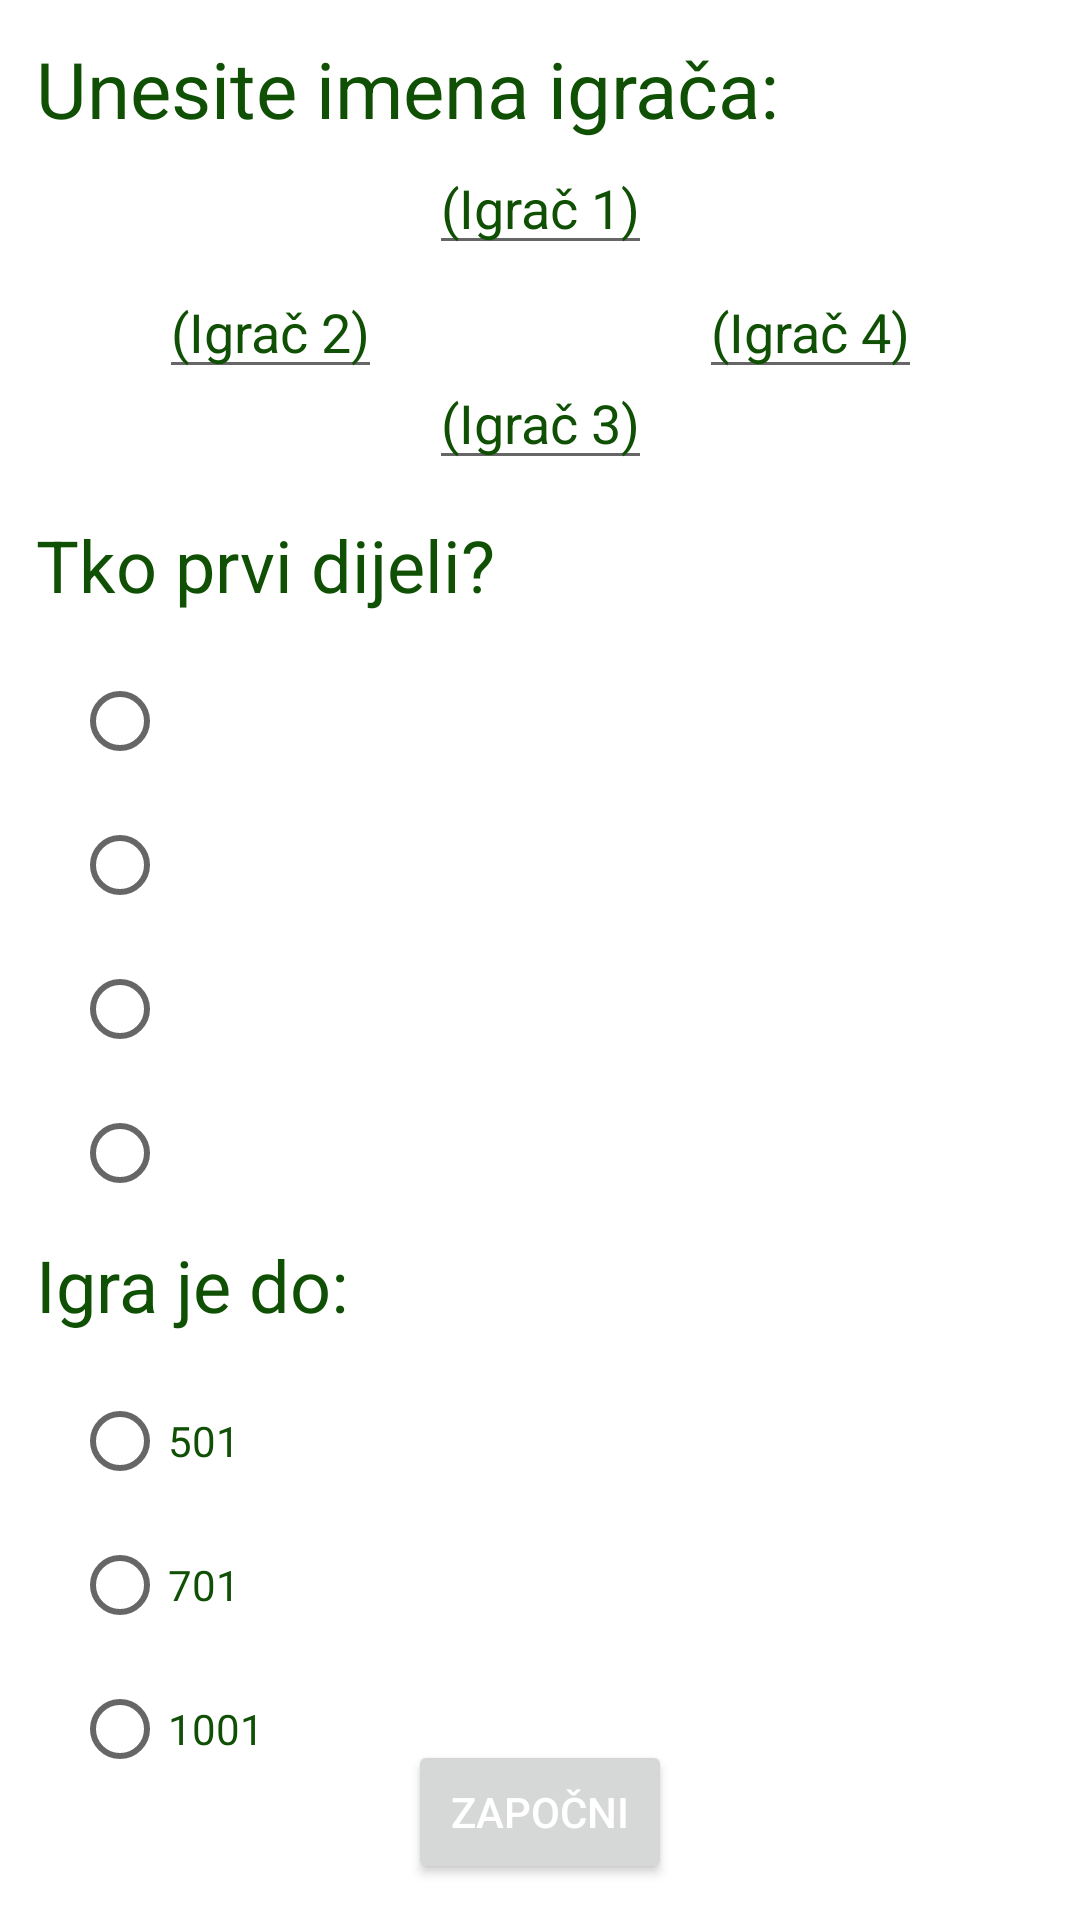

Here is an Android app screen rendered from its layout file. Give the layout XML and the strings, colors and styles it references.
<!-- AndroidManifest.xml: application theme SplashScreenTheme -->
<!-- res/layout/fragment_players_entry.xml -->
<?xml version="1.0" encoding="utf-8"?>
<androidx.constraintlayout.widget.ConstraintLayout
    xmlns:android="http://schemas.android.com/apk/res/android"
    xmlns:app="http://schemas.android.com/apk/res-auto"
    android:layout_width="match_parent"
    android:layout_height="match_parent"
    android:background="@color/white">

    <androidx.constraintlayout.widget.Guideline
        android:id="@+id/guideline_vertical"
        android:layout_width="wrap_content"
        android:layout_height="wrap_content"
        android:orientation="vertical"
        app:layout_constraintGuide_percent="0.5" />

    <androidx.constraintlayout.widget.Guideline
        android:id="@+id/guideline_horizontal"
        android:layout_width="wrap_content"
        android:layout_height="wrap_content"
        android:orientation="horizontal"
        app:layout_constraintGuide_percent="0.25" />

    <TextView
        android:id="@+id/tv_enter_players"
        android:layout_width="wrap_content"
        android:layout_height="wrap_content"
        android:layout_marginStart="@dimen/margin_small"
        android:layout_marginTop="@dimen/margin_small"
        android:layout_marginBottom="@dimen/margin_small"
        android:text="@string/enter_player_names"
        android:textColor="@color/green_500"
        android:textSize="26sp"
        app:layout_constraintStart_toStartOf="parent"
        app:layout_constraintTop_toTopOf="parent" />

    <EditText
        android:id="@+id/et_player1"
        android:layout_width="wrap_content"
        android:hint="@string/player1"
        android:textColorHint="@color/green_500"
        android:layout_height="wrap_content"
        android:inputType="textPersonName"
        android:textColor="@color/green_500"
        app:layout_constraintEnd_toEndOf="parent"
        app:layout_constraintStart_toStartOf="parent"
        app:layout_constraintTop_toBottomOf="@id/tv_enter_players" />

    <EditText
        android:id="@+id/et_player2"
        android:layout_width="wrap_content"
        android:layout_height="wrap_content"
        android:inputType="textPersonName"
        android:hint="@string/player2"
        android:textColorHint="@color/green_500"
        android:textColor="@color/green_500"
        app:layout_constraintEnd_toStartOf="@id/guideline_vertical"
        app:layout_constraintStart_toStartOf="parent"
        app:layout_constraintTop_toBottomOf="@id/et_player1" />

    <EditText
        android:id="@+id/et_player3"
        android:layout_width="wrap_content"
        android:layout_height="wrap_content"
        android:inputType="textPersonName"
        android:hint="@string/player3"
        android:textColorHint="@color/green_500"
        android:textColor="@color/green_500"
        app:layout_constraintBottom_toTopOf="@id/guideline_horizontal"
        app:layout_constraintEnd_toEndOf="parent"
        app:layout_constraintStart_toStartOf="parent" />

    <EditText
        android:id="@+id/et_player4"
        android:layout_width="wrap_content"
        android:layout_height="wrap_content"
        android:inputType="textPersonName"
        android:hint="@string/player4"
        android:textColorHint="@color/green_500"
        android:textColor="@color/green_500"
        app:layout_constraintEnd_toEndOf="parent"
        app:layout_constraintStart_toEndOf="@id/guideline_vertical"
        app:layout_constraintTop_toBottomOf="@id/et_player1" />

    <TextView
        android:id="@+id/tv_first_dealer"
        android:layout_width="wrap_content"
        android:layout_height="wrap_content"
        android:layout_margin="@dimen/margin_small"
        android:text="@string/who_is_first_dealing"
        android:textColor="@color/green_500"
        android:textSize="24sp"
        app:layout_constraintStart_toStartOf="parent"
        app:layout_constraintTop_toBottomOf="@id/guideline_horizontal" />

    <RadioGroup
        android:id="@+id/rg_dealer"
        android:layout_width="match_parent"
        android:layout_height="wrap_content"
        android:layout_marginStart="@dimen/margin_medium"
        android:layout_marginTop="@dimen/margin_small"
        android:orientation="vertical"
        app:layout_constraintEnd_toEndOf="parent"
        app:layout_constraintStart_toStartOf="parent"
        app:layout_constraintTop_toBottomOf="@id/tv_first_dealer">

        <RadioButton
            android:id="@+id/rbtn_player1"
            android:layout_width="wrap_content"
            android:layout_height="wrap_content"
            android:textColor="@color/green_500" />

        <RadioButton
            android:id="@+id/rbtn_player2"
            android:layout_width="wrap_content"
            android:layout_height="wrap_content"
            android:textColor="@color/green_500" />

        <RadioButton
            android:id="@+id/rbtn_player3"
            android:layout_width="wrap_content"
            android:layout_height="wrap_content"
            android:textColor="@color/green_500" />

        <RadioButton
            android:id="@+id/rbtn_player4"
            android:layout_width="wrap_content"
            android:layout_height="wrap_content"
            android:textColor="@color/green_500" />
    </RadioGroup>

    <TextView
        android:id="@+id/tv_game_ending_count"
        android:layout_width="wrap_content"
        android:layout_height="wrap_content"
        android:layout_marginStart="@dimen/margin_small"
        android:layout_marginTop="@dimen/margin_medium"
        android:text="@string/playing_until"
        android:textColor="@color/green_500"
        android:textSize="24sp"
        app:layout_constraintStart_toStartOf="parent"
        app:layout_constraintBottom_toTopOf="@id/rg_game_ending_count"
        app:layout_constraintTop_toBottomOf="@id/rg_dealer" />

    <RadioGroup
        android:id="@+id/rg_game_ending_count"
        android:layout_width="match_parent"
        android:layout_height="wrap_content"
        android:layout_marginStart="@dimen/margin_medium"
        android:layout_marginTop="@dimen/margin_small"
        android:orientation="vertical"
        app:layout_constraintBottom_toTopOf="@id/btn_start"
        app:layout_constraintEnd_toStartOf="parent"
        app:layout_constraintStart_toStartOf="parent"
        app:layout_constraintTop_toBottomOf="@id/tv_game_ending_count">

        <RadioButton
            android:id="@+id/rbtn_501"
            android:layout_width="wrap_content"
            android:layout_height="wrap_content"
            android:text="@string/_501"
            android:textColor="@color/green_500" />

        <RadioButton
            android:id="@+id/rbtn_701"
            android:layout_width="wrap_content"
            android:layout_height="wrap_content"
            android:text="@string/_701"
            android:textColor="@color/green_500" />

        <RadioButton
            android:id="@+id/rbtn_1001"
            android:layout_width="wrap_content"
            android:layout_height="wrap_content"
            android:text="@string/_1001"
            android:textColor="@color/green_500" />
    </RadioGroup>

    <Button
        android:id="@+id/btn_start"
        android:layout_width="wrap_content"
        android:layout_height="wrap_content"
        android:layout_margin="@dimen/margin_small"
        android:text="@string/start"
        android:textColor="@color/white"
        app:layout_constraintBottom_toBottomOf="parent"
        app:layout_constraintEnd_toEndOf="parent"
        app:layout_constraintStart_toStartOf="parent" />

</androidx.constraintlayout.widget.ConstraintLayout>
<!-- resources referenced by this layout -->
<resources>
  <color name="green_500">#105004</color>
  <color name="white">#FFFFFFFF</color>
  <dimen name="margin_medium">24dp</dimen>
  <dimen name="margin_small">12dp</dimen>
  <string name="_1001">1001</string>
  <string name="_501">501</string>
  <string name="_701">701</string>
  <string name="enter_player_names">Unesite imena igrača:</string>
  <string name="player1">(Igrač 1)</string>
  <string name="player2">(Igrač 2)</string>
  <string name="player3">(Igrač 3)</string>
  <string name="player4">(Igrač 4)</string>
  <string name="playing_until">Igra je do:</string>
  <string name="start">Započni</string>
  <string name="who_is_first_dealing">Tko prvi dijeli?</string>
  <style name="SplashScreenTheme" parent="Theme.MaterialComponents.DayNight.NoActionBar">
          <item name="android:windowBackground">@drawable/splash_background</item>
          <item name="android:statusBarColor">@color/green_500</item>
      </style>
  <!-- drawable splash_background (drawable) -->
  <?xml version="1.0" encoding="utf-8"?>
  <layer-list xmlns:android="http://schemas.android.com/apk/res/android">
  
      <item android:drawable="@color/green_500" />
  
      <item>
          <bitmap
              android:src="@drawable/belot_cards"
              android:gravity="fill_horizontal" />
      </item>
  </layer-list>
  <!-- drawable belot_cards: png bitmap (drawable, 288361 bytes) -->
</resources>
